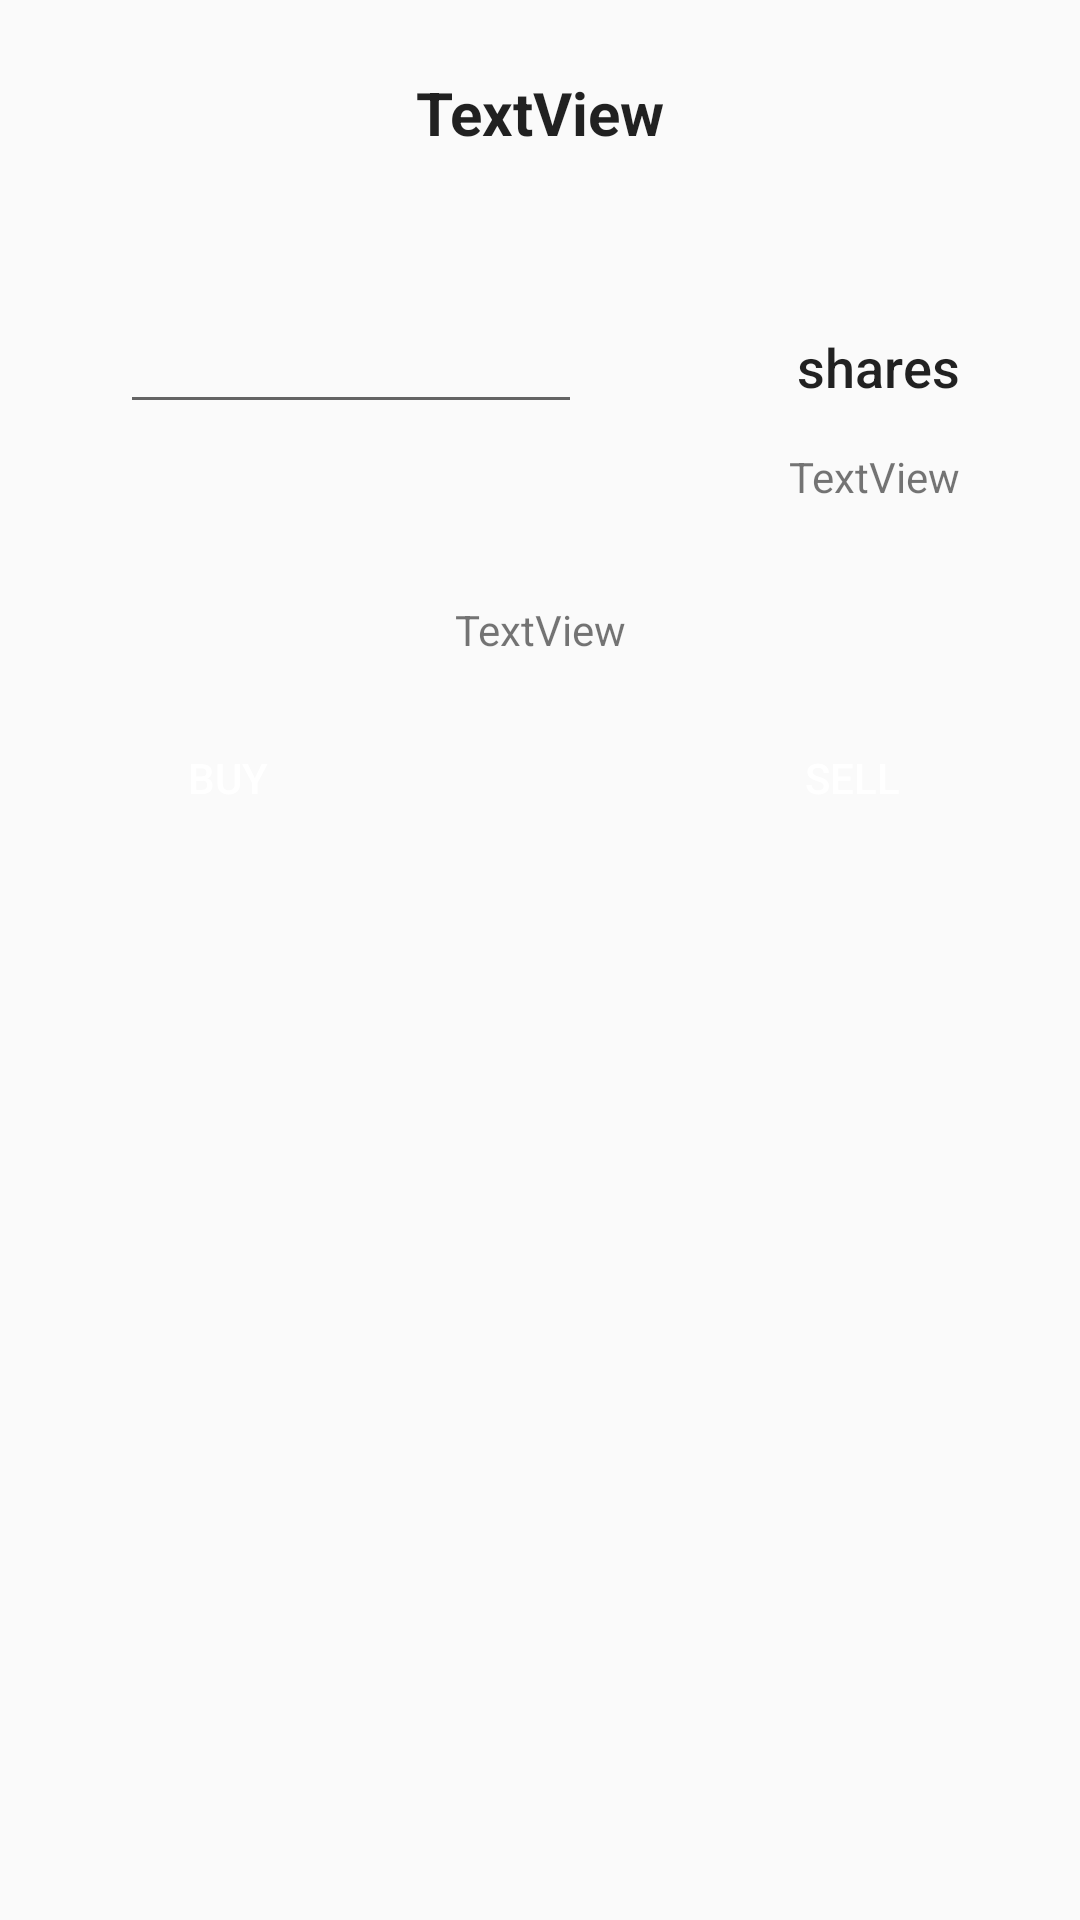

The Android layout XML behind this screen, and the referenced resources:
<!-- AndroidManifest.xml: application theme Theme.AppCompat.Light.NoActionBar -->
<!-- res/layout/trade_dialog.xml -->
<?xml version="1.0" encoding="utf-8"?>
<androidx.constraintlayout.widget.ConstraintLayout xmlns:android="http://schemas.android.com/apk/res/android"
                                                   xmlns:app="http://schemas.android.com/apk/res-auto"
                                                   xmlns:tools="http://schemas.android.com/tools"
                                                   android:layout_width="300dp"
                                                   android:layout_height="300dp">

    <TextView
            android:text="TextView"
            android:layout_width="0dp"
            android:layout_height="wrap_content" android:id="@+id/textViewTradeTitle"
            app:layout_constraintStart_toStartOf="parent" app:layout_constraintEnd_toEndOf="parent"
            app:layout_constraintTop_toTopOf="parent" android:layout_marginTop="24dp"
            android:textAppearance="@style/TextAppearance.AppCompat.Large" android:textStyle="bold"
            android:textSize="20sp" android:layout_marginStart="8dp" android:layout_marginEnd="8dp"
            android:gravity="center"/>
    <EditText
            android:layout_width="154dp"
            android:layout_height="wrap_content"
            android:ems="10"
            android:id="@+id/editTextNumber"
            app:layout_constraintTop_toTopOf="parent" android:layout_marginTop="100dp"
            app:layout_constraintStart_toStartOf="parent" android:layout_marginStart="40dp"
            android:inputType="number|text"/>
    <TextView
            android:text="shares"
            android:layout_width="wrap_content"
            android:layout_height="wrap_content" android:id="@+id/textView8"
            app:layout_constraintEnd_toEndOf="parent" app:layout_constraintTop_toTopOf="parent"
            android:layout_marginTop="110dp" android:layout_marginEnd="40dp" android:textSize="18sp"
            android:textAppearance="@style/TextAppearance.AppCompat.Body2"/>
    <TextView
            android:text="TextView"
            android:layout_width="wrap_content"
            android:layout_height="wrap_content" android:id="@+id/textViewTradeTotal"
            app:layout_constraintTop_toBottomOf="@+id/editTextNumber" app:layout_constraintEnd_toEndOf="parent"
            android:layout_marginEnd="40dp" android:layout_marginTop="8dp"/>
    <TextView
            android:text="TextView"
            android:layout_width="wrap_content"
            android:layout_height="wrap_content" android:id="@+id/textViewAvailability"
            app:layout_constraintStart_toStartOf="parent" app:layout_constraintEnd_toEndOf="parent"
            app:layout_constraintTop_toBottomOf="@+id/textViewTradeTotal" android:layout_marginTop="32dp"/>
    <Button
            android:text="BUY"
            android:background="@drawable/round_btn_grey"
            android:layout_width="120dp"
            android:layout_height="wrap_content" android:id="@+id/buttonBuy"
            android:paddingTop="5dp" android:paddingBottom="5dp" android:paddingLeft="20dp"
            android:paddingRight="20dp" android:textColor="@android:color/white"
            app:layout_constraintTop_toBottomOf="@+id/textViewAvailability"
            app:layout_constraintStart_toStartOf="parent" android:layout_marginTop="16dp"
            android:layout_marginStart="16dp"/>
    <Button
            android:text="SELL"
            android:background="@drawable/round_btn_grey"
            android:layout_width="120dp"
            android:layout_height="wrap_content" android:id="@+id/buttonSell"
            android:paddingTop="5dp" android:paddingBottom="5dp" android:paddingLeft="20dp"
            android:paddingRight="20dp" android:textColor="@android:color/white"
            app:layout_constraintEnd_toEndOf="parent" app:layout_constraintTop_toBottomOf="@+id/textViewAvailability"
            android:layout_marginTop="16dp" android:layout_marginEnd="16dp"/>
</androidx.constraintlayout.widget.ConstraintLayout>
<!-- resources referenced by this layout -->
<resources>

</resources>
